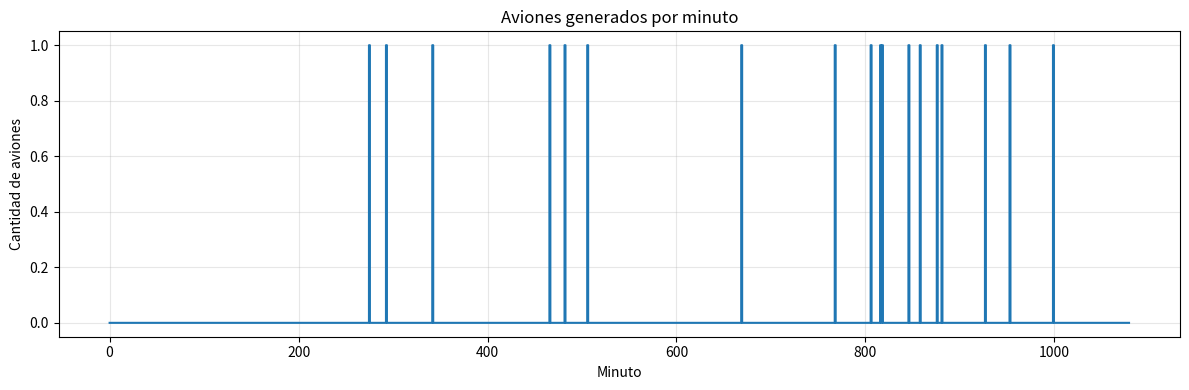

Write Python code to recreate this figure.
import math
import random
import matplotlib.pyplot as plt
import pandas as pd

# ============================================================
# ENUNCIADO / PARTE 1
# CLASE PROTOTIPO DE AVIÓN (VERSIÓN SIMPLIFICADA)
# ============================================================

class plane:
    def __init__(self, id, minuto_aparicion):
        self.id = id 
        self.estado = "en radar"          # ESTADO INICIAL
        self.minuto_aparicion = minuto_aparicion
        self.distancia_mn_aep = 100       # ENUNCIADO: ENTRA AL RADAR A 100 MN
        self.velocidad_actual = 300       # VELOCIDAD INICIAL (Nudos)
        self.tiempo_en_min_aep = self.distancia_mn_aep / (self.velocidad_actual / 60)
        self.landed_minute = None         # MINUTO DE ATERRIZAJE (si aterriza)
    
    # ========================================================
    # PARTE 1
    # FUNCIÓN QUE AVANZA AL AVIÓN SEGÚN SU ESTADO
    # ========================================================

    def avanzar(self, dt = 1):
        """
        Avanza el avión dt minutos según su estado:
        - 'en radar' o 'volando' → se acerca al AEP a su velocidad actual.
        - 'desviado' → se aleja outbound a 200 nudos.
        """
        if self.estado == "en radar" or self.estado == "volando":
            mn_por_min = self.velocidad_actual / 60
            self.distancia_mn_aep = max(0.0, self.distancia_mn_aep - mn_por_min * dt)
            if self.distancia_mn_aep == 0:
                self.estado = "aterrizó"
        elif self.estado == "desviado":
            # SI ESTÁ DESVIADO → VA OUTBOUND A 200 NUDOS
            mn_por_min = 200 / 60
            self.distancia_mn_aep += mn_por_min * dt
            if self.distancia_mn_aep >= 100:
                self.estado = "montevideo"

    # ========================================================
    # ENUNCIADO / LUGARES A COMPLETAR EN VERSIONES FUTURAS
    # MÉTODOS PARA: CAMBIO DE VELOCIDAD, SEPARACIÓN, CONGESTIÓN,
    # Y REINGRESO A LA FILA (NO IMPLEMENTADOS EN ESTA VERSIÓN).
    # ========================================================
    
    def cambiar_velocidad(self, nueva_velocidad):
        # COMPLETAR
        pass
    
    def separacion(self, otro_avion):
        # COMPLETAR
        pass

    def congestion_delay(self):
        # COMPLETAR
        pass

    def reingreso_cola(self):
        # COMPLETAR
        pass 

# ============================================================
# PARTE 1
# GENERACIÓN DE AVIONES SEGÚN λ (PROCESO DE POISSON DISCRETO)
# ============================================================

def aparicion_aviones(lambda_por_min):
    """
    Genera aviones durante un día (1080 min = 18h) con probabilidad λ por minuto.
    """
    minutos = 1080
    aviones = []
    next_id = 1
    
    for minuto in range(minutos):
        U = random.random() # UNIFORME(0,1)
        if U < lambda_por_min: 
            nuevo = plane(id = next_id, minuto_aparicion = minuto)
            aviones.append(nuevo)
            next_id += 1
        
        # NOTA: Esta versión es básica, no aplica reglas de separación ni desvíos.
    
    return aviones    

# ============================================================
# EJEMPLO DE SIMULACIÓN CON λ = 1/60 (≈ 1 AVIÓN POR HORA)
# ============================================================

aviones1 = aparicion_aviones(1/60)
print(f"Se generaron {len(aviones1)} aviones")
print(aviones1[0].id, aviones1[0].minuto_aparicion)

# ============================================================
# PARTE 1
# FUNCIÓN DE VISUALIZACIÓN BÁSICA:
# GRAFICA CUÁNTOS AVIONES SE GENERARON POR MINUTO
# ============================================================

def plot_aviones_por_minuto(aviones, minutos = 1080):
    """
    Grafica el número de aviones que aparecen por minuto
    en el horizonte de radar de AEP.
    """
    conteo_por_minuto = [0] * minutos
    for a in aviones:
        if 0 <= a.minuto_aparicion < minutos:
            conteo_por_minuto[a.minuto_aparicion] += 1
    plt.figure(figsize = (12, 4))
    plt.plot(range(minutos), conteo_por_minuto, drawstyle = "steps-mid")
    plt.title("Aviones generados por minuto")
    plt.xlabel("Minuto")
    plt.ylabel("Cantidad de aviones")
    plt.grid(True, alpha = 0.3)
    plt.tight_layout()
    plt.show()

# ============================================================
# EJEMPLO DE GRÁFICO
# ============================================================

plot_aviones_por_minuto(aviones1)